Photos from the image-classification dataset "traffic_sign_dataset_g2_2" in the GitHub repository Sr3nzZ/my_rUBot_mecanum. Its 6 classes are: forbidden, give way, left, nothing, right, stop.

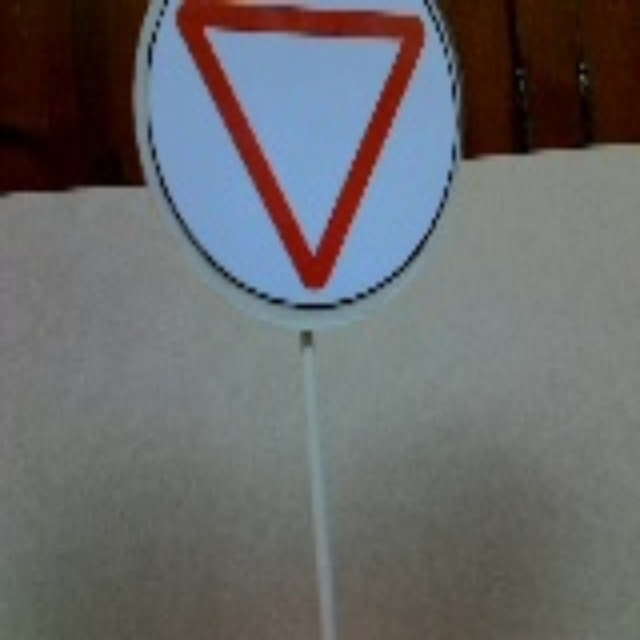
Label: give way

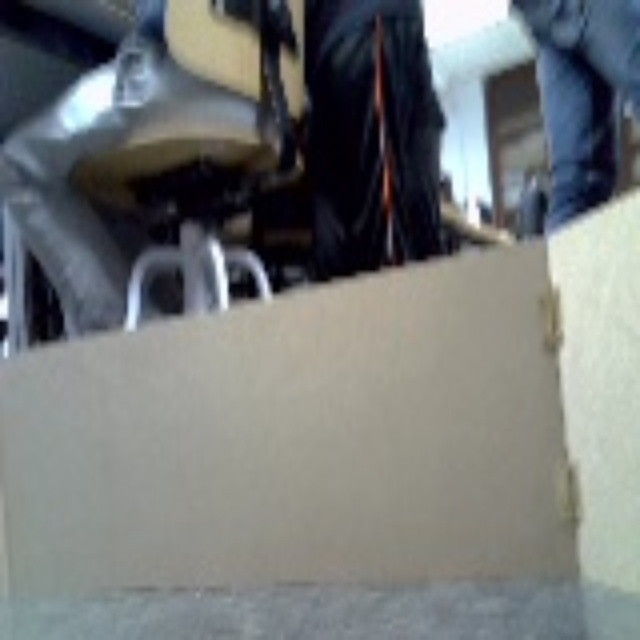
Label: nothing

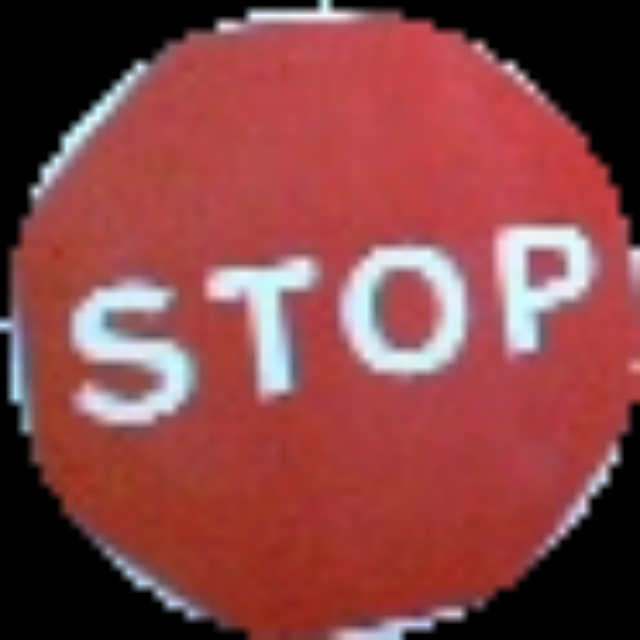
Label: stop

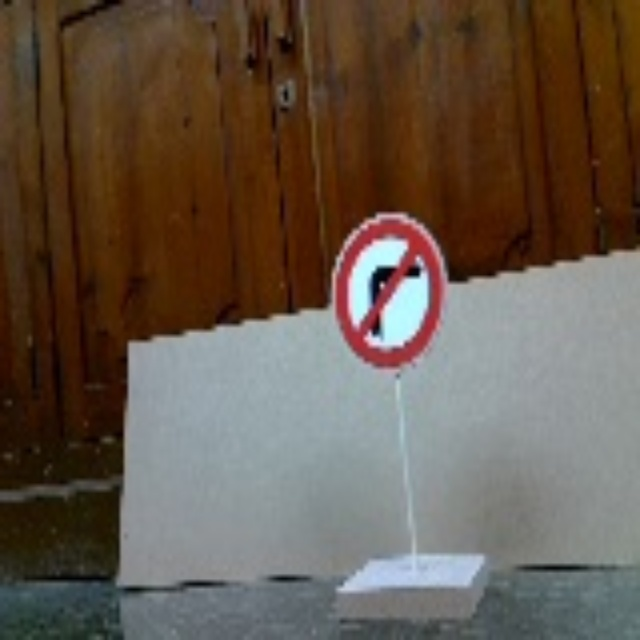
Label: left

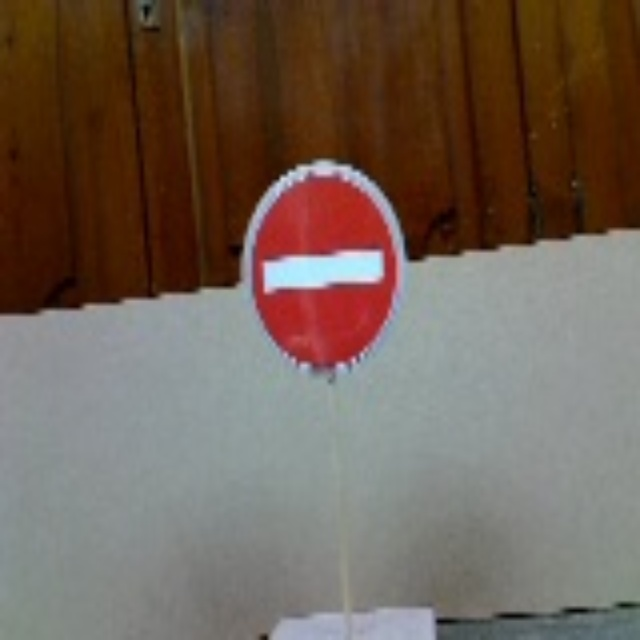
Label: forbidden

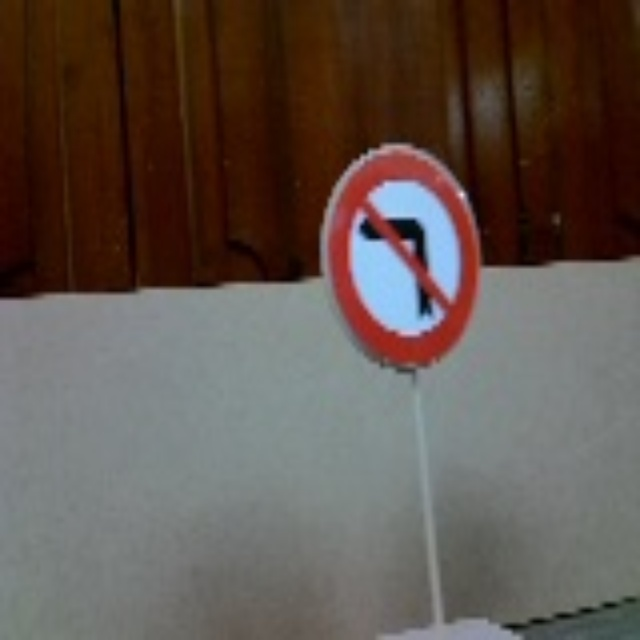
Label: right
